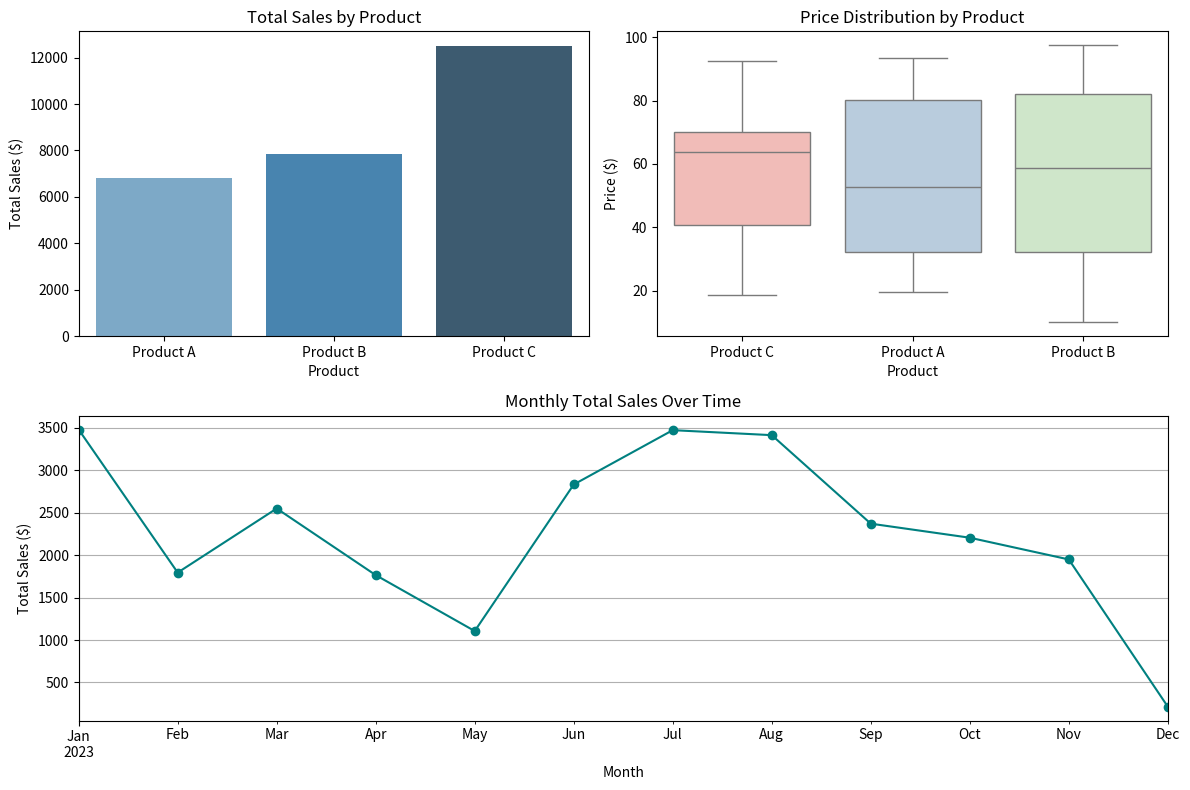

Source code (Python):
# Import necessary libraries
import pandas as pd
import numpy as np
import matplotlib.pyplot as plt
import seaborn as sns

# Set random seed for reproducibility
np.random.seed(42)

# Step 1: Create a simulated sales dataset
data = {
    'CustomerID': np.arange(1001, 1051),
    'Product': np.random.choice(['Product A', 'Product B', 'Product C'], 50),
    'Quantity': np.random.randint(1, 20, 50),
    'Price': np.random.uniform(10.0, 100.0, 50).round(2),
    'PurchaseDate': pd.date_range(start='2023-01-01', periods=50, freq='W')
}

# Load the data into a pandas DataFrame
df = pd.DataFrame(data)

# Step 2: Calculate total sales per transaction
df['TotalSales'] = df['Quantity'] * df['Price']

# Step 3: Analyze and summarize data
# Total sales by product
total_sales_by_product = df.groupby('Product')['TotalSales'].sum()
print("Total Sales by Product:\n", total_sales_by_product)

# Average price per product
average_price_by_product = df.groupby('Product')['Price'].mean()
print("\nAverage Price by Product:\n", average_price_by_product)

# Step 4: Visualize the data
plt.figure(figsize=(12, 8))

# Subplot 1: Bar chart of total sales by product
plt.subplot(2, 2, 1)
sns.barplot(x=total_sales_by_product.index, y=total_sales_by_product.values, palette="Blues_d")
plt.title("Total Sales by Product")
plt.xlabel("Product")
plt.ylabel("Total Sales ($)")

# Subplot 2: Boxplot of prices by product
plt.subplot(2, 2, 2)
sns.boxplot(x='Product', y='Price', data=df, palette="Pastel1")
plt.title("Price Distribution by Product")
plt.xlabel("Product")
plt.ylabel("Price ($)")

# Subplot 3: Time series of total sales
df['Month'] = df['PurchaseDate'].dt.to_period('M')
monthly_sales = df.groupby('Month')['TotalSales'].sum()
plt.subplot(2, 1, 2)
monthly_sales.plot(kind='line', marker='o', color='teal')
plt.title("Monthly Total Sales Over Time")
plt.xlabel("Month")
plt.ylabel("Total Sales ($)")
plt.grid(True)

# Step 5: Display the plot
plt.tight_layout()
plt.show()

# Step 6: Additional Insights
# Identify the best customer based on total sales
best_customer = df.groupby('CustomerID')['TotalSales'].sum().idxmax()
best_customer_sales = df.groupby('CustomerID')['TotalSales'].sum().max()
print(f"\nBest Customer ID: {best_customer} with Total Sales: ${best_customer_sales:.2f}")
